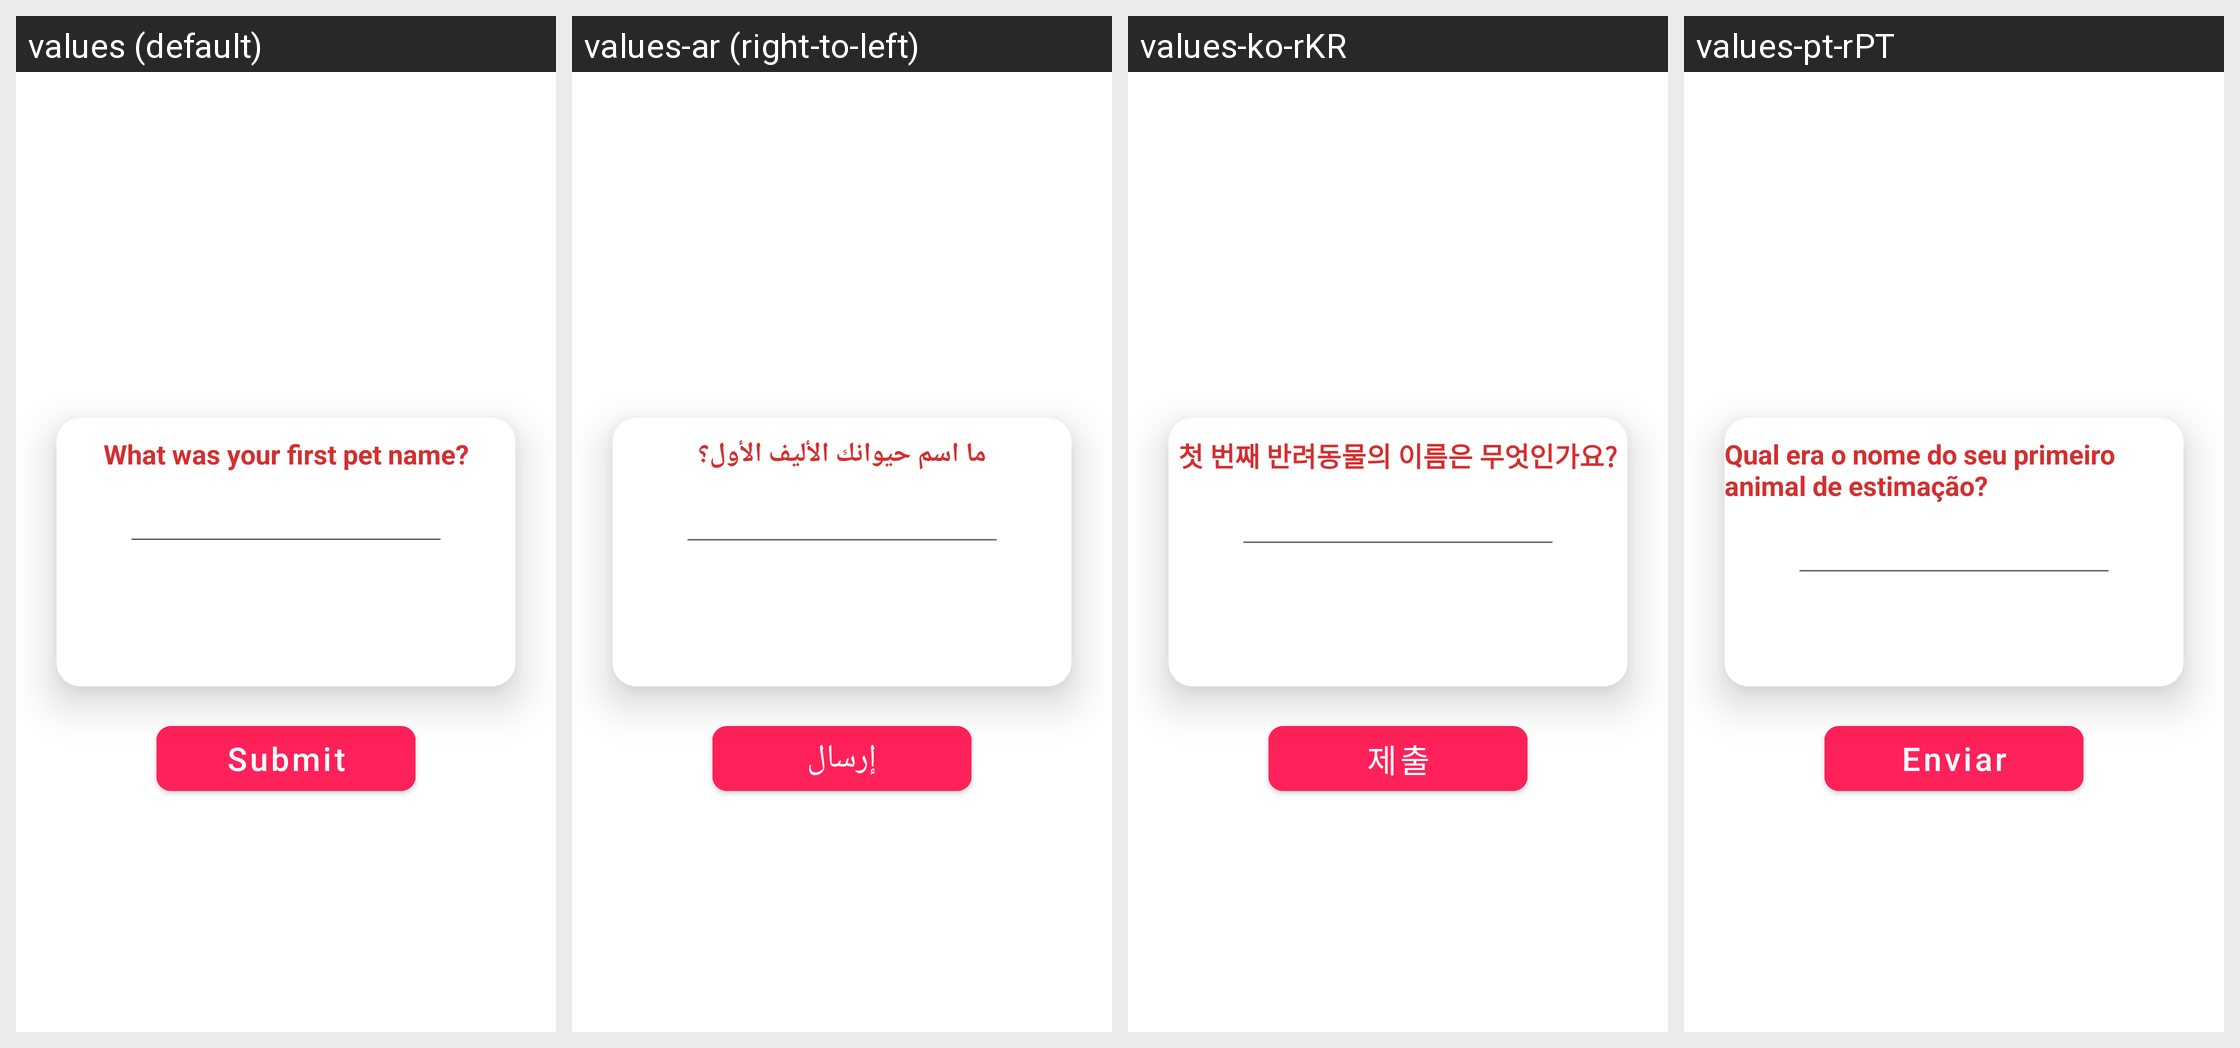

Locale-by-locale string values for the Android screen shown in this grid:
Android screen res/layout/layout_question.xml rendered under 4 locales, left to right: values (default), values-ar (right-to-left), values-ko-rKR, values-pt-rPT. Device: Nexus 5 (rendered at 1080×1920; each locale shown at half size, 540×960, under a caption strip naming it); theme Theme.BackgroundVideoMaker.
Other locales in the repository, not shown: values-de-rDE, values-es-rES, values-fr-rFR, values-hi-rGR, values-in-rID, values-it-rIT, values-ja-rJP, values-ru-rRU, values-tr-rTR, values-vi-rVN, values-zh-rCN.
Strings drawn on this screen, with the default value and each locale's value (text and hints the layout hard-codes, and strings that could not be matched under every locale, appear in the picture but are not listed):

question_sample
  values: What was your first pet name?
  values-ar: ما اسم حيوانك الأليف الأول؟
  values-ko-rKR: 첫 번째 반려동물의 이름은 무엇인가요?
  values-pt-rPT: Qual era o nome do seu primeiro animal de estimação?

submit
  values: Submit
  values-ar: إرسال
  values-ko-rKR: 제출
  values-pt-rPT: Enviar
